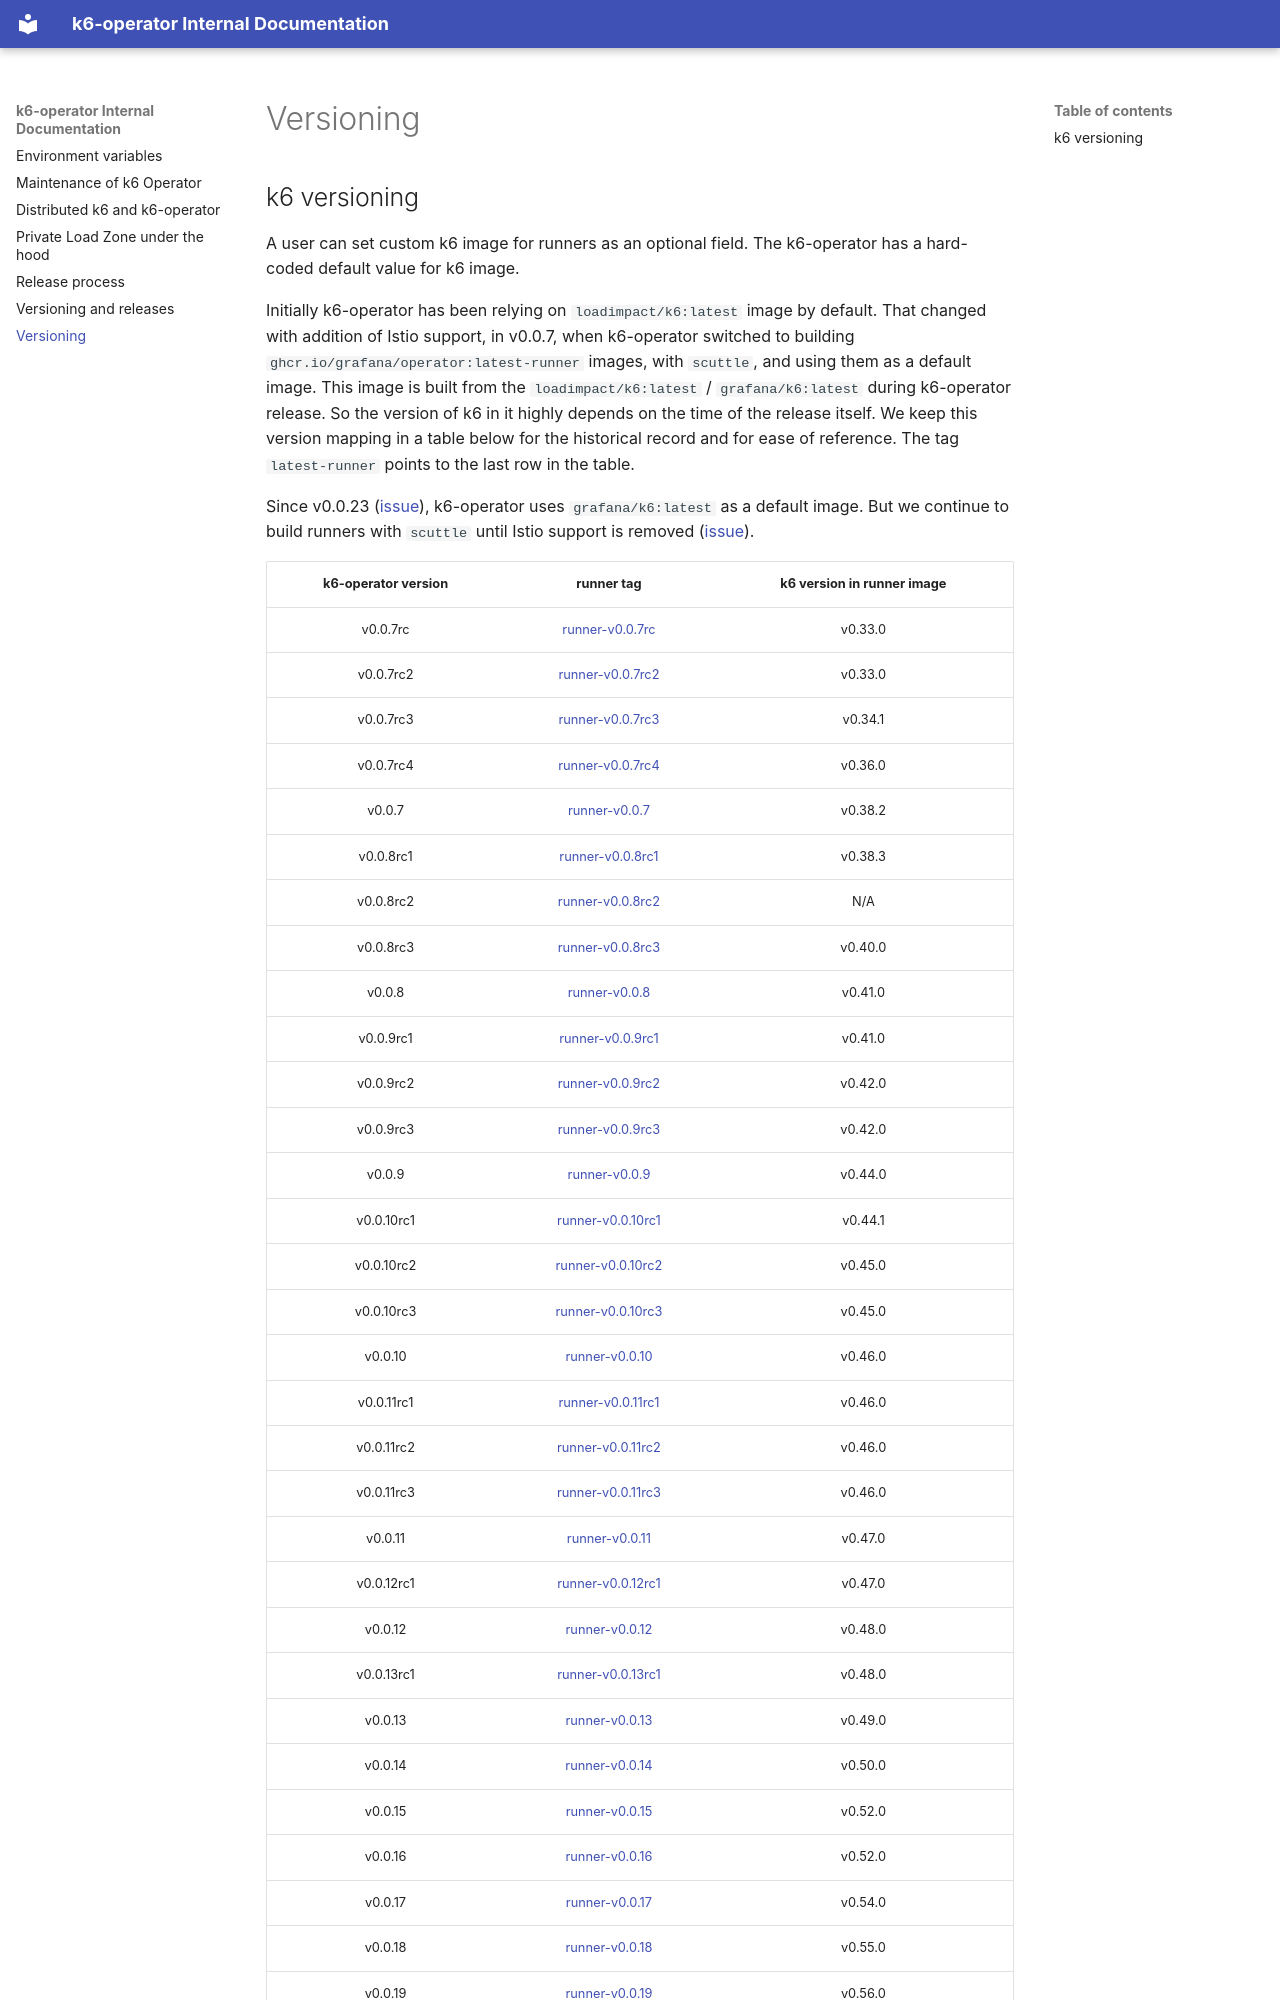

repository: grafana/k6-operator · page: versioning/index.html · generator: mkdocs

## k6 versioning

A user can set custom k6 image for runners as an optional field. The k6-operator has a hard-coded default value for k6 image.

Initially k6-operator has been relying on `loadimpact/k6:latest` image by default. That changed with addition of Istio support, in v0.0.7, when k6-operator switched to building `ghcr.io/grafana/operator:latest-runner` images, with `scuttle`, and using them as a default image. This image is built from the `loadimpact/k6:latest` / `grafana/k6:latest` during k6-operator release. So the version of k6 in it highly depends on the time of the release itself. We keep this version mapping in a table below for the historical record and for ease of reference. The tag `latest-runner` points to the last row in the table.

Since v0.0.23 ([issue](https://github.com/grafana/k6-operator/issues/452)), k6-operator uses `grafana/k6:latest` as a default image. But we continue to build runners with `scuttle` until Istio support is removed ([issue](https://github.com/grafana/k6-operator/issues/195)).
